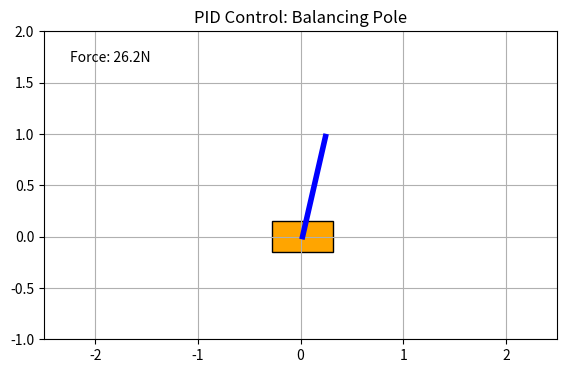

Python code for this plot:
import numpy as np
import matplotlib.pyplot as plt
import matplotlib.animation as animation
import matplotlib.patches as patches

class PIDController:
    def __init__(self, kp, ki, kd):
        self.kp = kp
        self.ki = ki
        self.kd = kd
        self.prev_error = 0
        self.integral = 0

    def compute(self, target, current, dt):
        error = current - target

        # P term
        p_term = self.kp * error

        # I term
        self.integral += error * dt
        i_term = self.ki * self.integral

        # D term
        derivative = (error - self.prev_error) / dt
        d_term = self.kd * derivative

        self.prev_error = error

        return p_term + i_term + d_term

class CartPolePIDSim:
    def __init__(self):
        # 물리 파라미터
        self.M = 1.0; self.m = 0.1; self.l = 0.5; self.g = 9.8

        # 초기 상태: [x, x_dot, theta, theta_dot]
        # 5도(약 0.087 rad) 기울어진 상태에서 시작
        self.state = np.array([0.0, 0.0, 15 * np.pi / 180, 0.0])
        self.dt = 0.02

        # PID 제어기 설정 (튜닝 포인트!)
        # 목표: 각도(Theta)를 0으로 유지하라
        # kp=100: 조금만 기울어도 강하게 반응 (힘)
        # kd=20: 흔들림을 잡아주는 브레이크 역할 (매우 중요)
        self.pid_theta = PIDController(kp=100.0, ki=5.0, kd=20.0)

        # [참고] 위치 제어용 PID (카트가 너무 멀리 가지 않게 살짝 당겨줌)
        # 각도 제어가 훨씬 중요하므로 힘을 아주 약하게 설정 (kp=2.0)
        self.pid_x = PIDController(kp=20.0, ki=0.0, kd=20.0)

    def get_derivatives(self, state, force):
        # 물리 엔진 (이전과 동일)
        x, x_dot, theta, theta_dot = state

        sys_A = np.array([
            [self.M + self.m, self.m * self.l * np.cos(theta)],
            [self.m * self.l * np.cos(theta), self.m * self.l**2]
        ])
        sys_b = np.array([
            force + self.m * self.l * (theta_dot**2) * np.sin(theta),
            self.m * self.g * self.l * np.sin(theta)
        ])
        acc = np.linalg.solve(sys_A, sys_b)
        return np.array([x_dot, acc[0], theta_dot, acc[1]])

    def update(self):
        curr_x = self.state[0]
        curr_theta = self.state[2]

        # 1. 각도 제어 (Balance Control)
        # 폴이 오른쪽(+)으로 기울면 -> 카트를 오른쪽(+)으로 밀어야 함
        # 따라서 error = curr_theta (목표값 0)
        force_theta = self.pid_theta.compute(target=0.0, current=curr_theta, dt=self.dt)

        # 2. 위치 제어 (Position Control) - 보조 역할
        # 카트가 너무 오른쪽(+)으로 가면 -> 왼쪽(-)으로 힘을 줘야 함
        # 따라서 부호는 반대
        force_x = self.pid_x.compute(target=0.0, current=curr_x, dt=self.dt)

        # 최종 힘 = 중심 잡는 힘 + 위치 지키는 힘
        force = force_theta + force_x

        # 모터 힘 제한
        force = np.clip(force, -50, 50)

        # 물리 업데이트
        derivatives = self.get_derivatives(self.state, force)
        self.state += derivatives * self.dt

        return self.state, force

# --- 애니메이션 실행 ---
sim = CartPolePIDSim()

fig, ax = plt.subplots(figsize=(8, 4))
ax.set_xlim(-2.5, 2.5)
ax.set_ylim(-1.0, 2.0)
ax.set_aspect('equal')
ax.grid(True)
ax.set_title("PID Control: Balancing Pole")

cart_width = 0.6; cart_height = 0.3
cart = patches.Rectangle((-cart_width/2, -cart_height/2), cart_width, cart_height, fc='orange', ec='black')
pole, = ax.plot([], [], 'b-', linewidth=4)
ax.add_patch(cart)
time_text = ax.text(0.05, 0.9, '', transform=ax.transAxes)

def animate(i):
    state, force = sim.update()
    x, _, theta, _ = state

    cart.set_xy((x - cart_width/2, -cart_height/2))
    pole_x = x + 2 * sim.l * np.sin(theta)
    pole_y = 2 * sim.l * np.cos(theta)
    pole.set_data([x, pole_x], [0, pole_y])
    time_text.set_text(f"Force: {force:.1f}N")
    return cart, pole, time_text

ani = animation.FuncAnimation(fig, animate, frames=300, interval=20, blit=True)
plt.show()